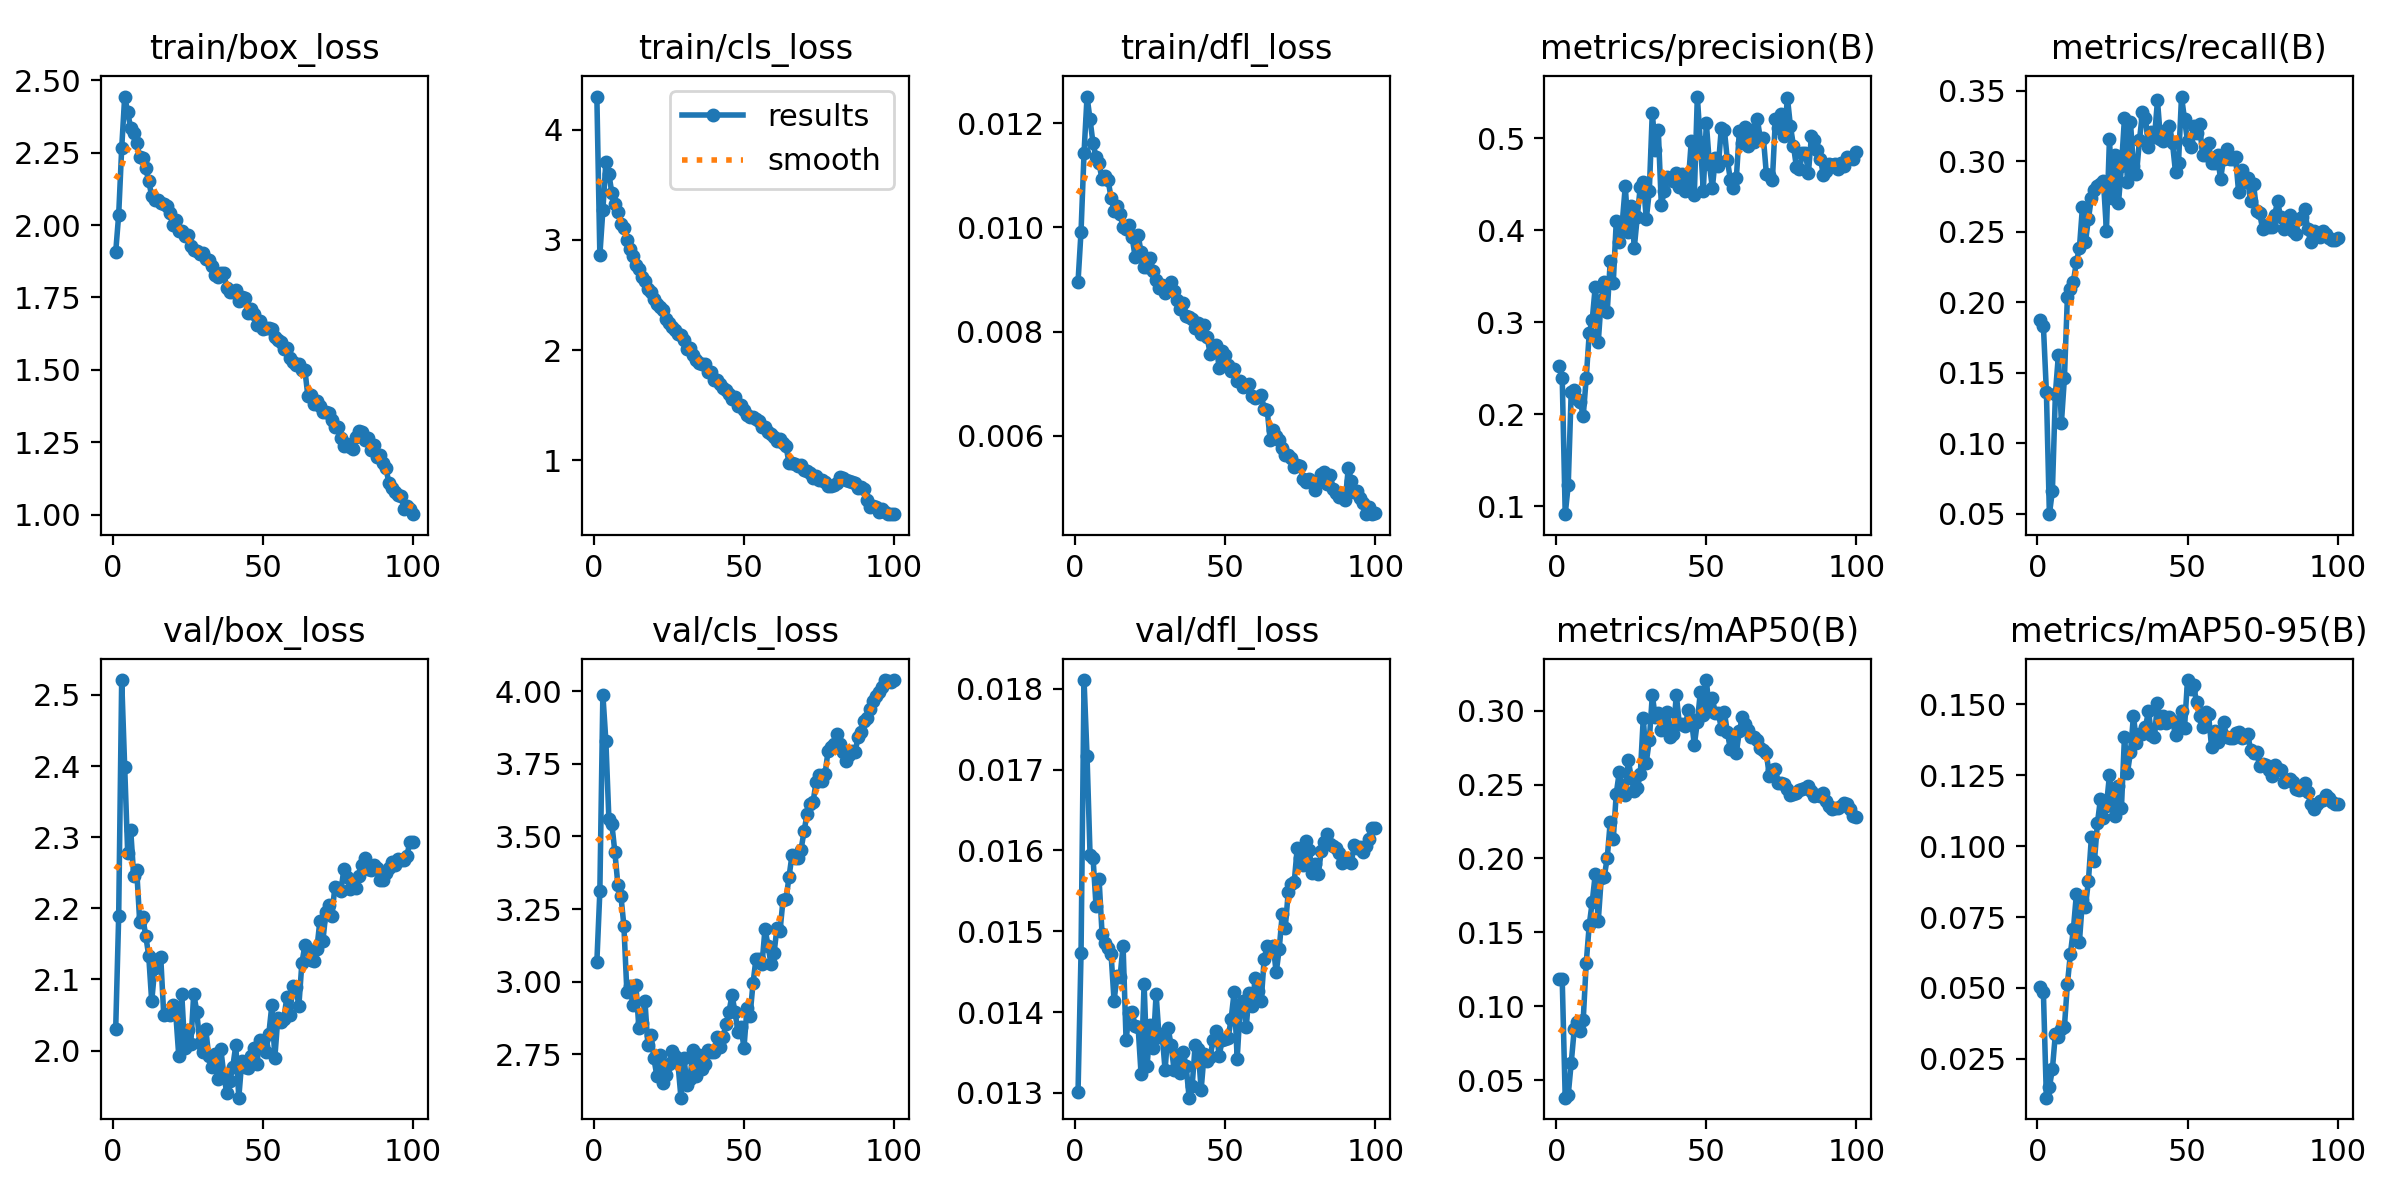

The table this chart was drawn from, first rows:
epoch, time, train/box_loss, train/cls_loss, train/dfl_loss, metrics/precision(B), metrics/recall(B), metrics/mAP50(B), metrics/mAP50-95(B), val/box_loss, val/cls_loss, val/dfl_loss, lr/pg0, lr/pg1, lr/pg2, lr/pg3, lr/pg4, lr/pg5, lr/pg6, lr/pg7
1, 560.6, 1.906, 4.304, 0.00896, 0.2524, 0.1873, 0.1184, 0.05032, 2.03, 3.068, 0.01301, 0.009982, 0.003327, 0.009982, 0.003327, 0.009982, 0.003327, 0.009982, 0.003327
2, 1019, 2.036, 2.863, 0.00992, 0.2397, 0.1832, 0.1182, 0.04852, 2.189, 3.311, 0.01473, 0.01978, 0.006595, 0.01978, 0.006595, 0.01978, 0.006595, 0.01978, 0.006595
3, 1449, 2.265, 3.271, 0.01143, 0.09148, 0.1364, 0.03821, 0.01127, 2.521, 3.988, 0.01811, 0.02939, 0.009796, 0.02939, 0.009796, 0.02939, 0.009796, 0.02939, 0.009796
4, 1868, 2.444, 3.71, 0.01251, 0.1228, 0.04959, 0.03999, 0.01505, 2.398, 3.829, 0.01717, 0.02911, 0.009703, 0.02911, 0.009703, 0.02911, 0.009703, 0.02911, 0.009703
5, 2282, 2.39, 3.6, 0.01207, 0.2246, 0.06612, 0.06168, 0.0213, 2.278, 3.562, 0.01595, 0.02881, 0.009604, 0.02881, 0.009604, 0.02881, 0.009604, 0.02881, 0.009604
6, 2695, 2.335, 3.426, 0.01161, 0.2259, 0.135, 0.08433, 0.03389, 2.31, 3.542, 0.01591, 0.02851, 0.009505, 0.02851, 0.009505, 0.02851, 0.009505, 0.02851, 0.009505
7, 3108, 2.317, 3.324, 0.01135, 0.2165, 0.1625, 0.08969, 0.03277, 2.246, 3.446, 0.01531, 0.02822, 0.009406, 0.02822, 0.009406, 0.02822, 0.009406, 0.02822, 0.009406
8, 3523, 2.283, 3.253, 0.01123, 0.2135, 0.1143, 0.08333, 0.03537, 2.254, 3.334, 0.01565, 0.02792, 0.009307, 0.02792, 0.009307, 0.02792, 0.009307, 0.02792, 0.009307
9, 3937, 2.236, 3.149, 0.01092, 0.1979, 0.146, 0.09104, 0.0362, 2.181, 3.296, 0.01497, 0.02762, 0.009208, 0.02762, 0.009208, 0.02762, 0.009208, 0.02762, 0.009208
10, 4350, 2.23, 3.106, 0.01098, 0.2395, 0.2039, 0.1293, 0.05139, 2.188, 3.193, 0.01485, 0.02733, 0.009109, 0.02733, 0.009109, 0.02733, 0.009109, 0.02733, 0.009109
11, 4765, 2.198, 3, 0.01091, 0.2879, 0.2094, 0.155, 0.06206, 2.162, 2.964, 0.01479, 0.02703, 0.00901, 0.02703, 0.00901, 0.02703, 0.00901, 0.02703, 0.00901
12, 5178, 2.151, 2.917, 0.01057, 0.3025, 0.2145, 0.1707, 0.07078, 2.133, 2.985, 0.01472, 0.02673, 0.008911, 0.02673, 0.008911, 0.02673, 0.008911, 0.02673, 0.008911
13, 5602, 2.101, 2.851, 0.01032, 0.3386, 0.2286, 0.1893, 0.08325, 2.069, 2.918, 0.01414, 0.02644, 0.008812, 0.02644, 0.008812, 0.02644, 0.008812, 0.02644, 0.008812
14, 6024, 2.088, 2.77, 0.01042, 0.2781, 0.2383, 0.1576, 0.06625, 2.115, 2.99, 0.01445, 0.02614, 0.008713, 0.02614, 0.008713, 0.02614, 0.008713, 0.02614, 0.008713
15, 6442, 2.088, 2.732, 0.01025, 0.3245, 0.2672, 0.1866, 0.08086, 2.128, 2.841, 0.01444, 0.02584, 0.008614, 0.02584, 0.008614, 0.02584, 0.008614, 0.02584, 0.008614
16, 6858, 2.076, 2.667, 0.01001, 0.3439, 0.2424, 0.1877, 0.0786, 2.132, 2.859, 0.01482, 0.02555, 0.008515, 0.02555, 0.008515, 0.02555, 0.008515, 0.02555, 0.008515
17, 7274, 2.072, 2.631, 0.00997, 0.3116, 0.259, 0.2005, 0.08775, 2.05, 2.935, 0.01365, 0.02525, 0.008416, 0.02525, 0.008416, 0.02525, 0.008416, 0.02525, 0.008416
18, 7690, 2.067, 2.556, 0.01005, 0.3664, 0.2741, 0.225, 0.1033, 2.052, 2.781, 0.01399, 0.02495, 0.008317, 0.02495, 0.008317, 0.02495, 0.008317, 0.02495, 0.008317
19, 8107, 2.043, 2.524, 0.00982, 0.3425, 0.2796, 0.213, 0.09469, 2.051, 2.815, 0.014, 0.02465, 0.008218, 0.02465, 0.008218, 0.02465, 0.008218, 0.02465, 0.008218
20, 8520, 2.001, 2.463, 0.00944, 0.4094, 0.2824, 0.2439, 0.1081, 2.064, 2.736, 0.01383, 0.02436, 0.008119, 0.02436, 0.008119, 0.02436, 0.008119, 0.02436, 0.008119
21, 8940, 2.017, 2.421, 0.00986, 0.3869, 0.2838, 0.2583, 0.1166, 2.053, 2.674, 0.01382, 0.02406, 0.00802, 0.02406, 0.00802, 0.02406, 0.00802, 0.02406, 0.00802
22, 9362, 1.978, 2.387, 0.00952, 0.4081, 0.2859, 0.2494, 0.11, 1.993, 2.747, 0.01323, 0.02376, 0.007921, 0.02376, 0.007921, 0.02376, 0.007921, 0.02376, 0.007921
23, 9776, 1.981, 2.363, 0.00924, 0.4477, 0.2507, 0.2431, 0.1142, 2.08, 2.651, 0.01435, 0.02347, 0.007822, 0.02347, 0.007822, 0.02347, 0.007822, 0.02347, 0.007822
24, 10190, 1.961, 2.283, 0.00924, 0.3982, 0.3154, 0.2669, 0.125, 2.004, 2.678, 0.01333, 0.02317, 0.007723, 0.02317, 0.007723, 0.02317, 0.007723, 0.02317, 0.007723
25, 10603, 1.964, 2.247, 0.00942, 0.426, 0.2741, 0.2543, 0.1145, 2.029, 2.717, 0.01384, 0.02287, 0.007624, 0.02287, 0.007624, 0.02287, 0.007624, 0.02287, 0.007624
26, 11015, 1.928, 2.207, 0.00916, 0.3807, 0.3044, 0.2456, 0.1106, 2.009, 2.763, 0.01355, 0.02258, 0.007525, 0.02258, 0.007525, 0.02258, 0.007525, 0.02258, 0.007525
27, 11426, 1.914, 2.178, 0.009, 0.4146, 0.27, 0.2478, 0.1211, 2.08, 2.746, 0.01422, 0.02228, 0.007426, 0.02228, 0.007426, 0.02228, 0.007426, 0.02228, 0.007426
28, 11837, 1.909, 2.146, 0.00884, 0.4472, 0.2961, 0.257, 0.1136, 2.055, 2.72, 0.01369, 0.02198, 0.007327, 0.02198, 0.007327, 0.02198, 0.007327, 0.02198, 0.007327
29, 12250, 1.901, 2.136, 0.00889, 0.4528, 0.3306, 0.2952, 0.1386, 2.01, 2.601, 0.01373, 0.02168, 0.007228, 0.02168, 0.007228, 0.02168, 0.007228, 0.02168, 0.007228
30, 12668, 1.903, 2.088, 0.00874, 0.412, 0.2851, 0.2649, 0.126, 1.998, 2.739, 0.01328, 0.02139, 0.007129, 0.02139, 0.007129, 0.02139, 0.007129, 0.02139, 0.007129
31, 13090, 1.884, 2.011, 0.00887, 0.4422, 0.3276, 0.28, 0.1331, 2.03, 2.646, 0.0138, 0.02109, 0.00703, 0.02109, 0.00703, 0.02109, 0.00703, 0.02109, 0.00703
32, 13515, 1.878, 2.014, 0.00896, 0.5277, 0.2961, 0.3103, 0.1461, 1.992, 2.664, 0.01359, 0.02079, 0.006931, 0.02079, 0.006931, 0.02079, 0.006931, 0.02079, 0.006931
33, 13937, 1.859, 1.951, 0.00879, 0.4874, 0.2906, 0.2958, 0.1364, 1.977, 2.764, 0.01328, 0.0205, 0.006832, 0.0205, 0.006832, 0.0205, 0.006832, 0.0205, 0.006832
34, 14355, 1.828, 1.911, 0.00861, 0.5084, 0.3149, 0.2981, 0.1396, 1.995, 2.676, 0.01347, 0.0202, 0.006733, 0.0202, 0.006733, 0.0202, 0.006733, 0.0202, 0.006733
35, 14774, 1.822, 1.882, 0.00844, 0.4277, 0.3345, 0.2867, 0.1395, 1.96, 2.749, 0.01324, 0.0199, 0.006634, 0.0199, 0.006634, 0.0199, 0.006634, 0.0199, 0.006634
36, 15192, 1.836, 1.877, 0.00855, 0.4422, 0.3306, 0.2924, 0.142, 2.003, 2.701, 0.0135, 0.01961, 0.006535, 0.01961, 0.006535, 0.01961, 0.006535, 0.01961, 0.006535
37, 15610, 1.836, 1.869, 0.00831, 0.4575, 0.3099, 0.299, 0.1477, 1.967, 2.716, 0.01333, 0.01931, 0.006436, 0.01931, 0.006436, 0.01931, 0.006436, 0.01931, 0.006436
38, 16034, 1.782, 1.804, 0.00829, 0.457, 0.3209, 0.2824, 0.1394, 1.94, 2.765, 0.01294, 0.01901, 0.006337, 0.01901, 0.006337, 0.01901, 0.006337, 0.01901, 0.006337
39, 16453, 1.769, 1.801, 0.00824, 0.4538, 0.3168, 0.2843, 0.1386, 1.957, 2.757, 0.01308, 0.01871, 0.006238, 0.01871, 0.006238, 0.01871, 0.006238, 0.01871, 0.006238
40, 16874, 1.77, 1.724, 0.00808, 0.4624, 0.343, 0.3109, 0.1506, 1.977, 2.759, 0.01359, 0.01842, 0.006139, 0.01842, 0.006139, 0.01842, 0.006139, 0.01842, 0.006139
41, 17295, 1.774, 1.725, 0.00817, 0.4469, 0.3154, 0.2911, 0.1436, 2.007, 2.81, 0.01354, 0.01812, 0.00604, 0.01812, 0.00604, 0.01812, 0.00604, 0.01812, 0.00604
42, 17711, 1.739, 1.688, 0.00795, 0.4615, 0.3139, 0.2912, 0.146, 1.934, 2.776, 0.01304, 0.01782, 0.005941, 0.01782, 0.005941, 0.01782, 0.005941, 0.01782, 0.005941
43, 18129, 1.751, 1.657, 0.00812, 0.4424, 0.3223, 0.2898, 0.1434, 1.986, 2.808, 0.01348, 0.01753, 0.005842, 0.01753, 0.005842, 0.01753, 0.005842, 0.01753, 0.005842
44, 18548, 1.748, 1.638, 0.00789, 0.4528, 0.3251, 0.3004, 0.1454, 1.977, 2.853, 0.0134, 0.01723, 0.005743, 0.01723, 0.005743, 0.01723, 0.005743, 0.01723, 0.005743
45, 18967, 1.696, 1.602, 0.00758, 0.4973, 0.3127, 0.2947, 0.1442, 1.975, 2.896, 0.01344, 0.01693, 0.005644, 0.01693, 0.005644, 0.01693, 0.005644, 0.01693, 0.005644
46, 19384, 1.711, 1.553, 0.00765, 0.4385, 0.292, 0.2768, 0.1391, 1.992, 2.954, 0.01366, 0.01664, 0.005545, 0.01664, 0.005545, 0.01664, 0.005545, 0.01664, 0.005545
47, 19805, 1.692, 1.571, 0.00774, 0.5451, 0.2989, 0.2923, 0.1421, 2.003, 2.897, 0.01377, 0.01634, 0.005446, 0.01634, 0.005446, 0.01634, 0.005446, 0.01634, 0.005446
48, 461.7, 1.654, 1.488, 0.00731, 0.4953, 0.3457, 0.3125, 0.1477, 1.981, 2.828, 0.01346, 0.01604, 0.005347, 0.01604, 0.005347, 0.01604, 0.005347, 0.01604, 0.005347
49, 895.7, 1.669, 1.501, 0.00763, 0.443, 0.3297, 0.2968, 0.1418, 2.015, 2.844, 0.01365, 0.01574, 0.005248, 0.01574, 0.005248, 0.01574, 0.005248, 0.01574, 0.005248
50, 1327, 1.643, 1.455, 0.00756, 0.5164, 0.314, 0.3207, 0.1586, 2.006, 2.772, 0.01367, 0.01545, 0.005149, 0.01545, 0.005149, 0.01545, 0.005149, 0.01545, 0.005149
51, 1775, 1.646, 1.406, 0.00737, 0.4719, 0.3099, 0.2997, 0.1556, 1.998, 2.91, 0.01368, 0.01515, 0.00505, 0.01515, 0.00505, 0.01515, 0.00505, 0.01515, 0.00505
52, 2209, 1.643, 1.391, 0.00724, 0.4457, 0.3251, 0.3085, 0.157, 2.023, 2.882, 0.01392, 0.01485, 0.004951, 0.01485, 0.004951, 0.01485, 0.004951, 0.01485, 0.004951
53, 2643, 1.642, 1.387, 0.00728, 0.4782, 0.3196, 0.2982, 0.1507, 2.064, 2.994, 0.01425, 0.01456, 0.004852, 0.01456, 0.004852, 0.01456, 0.004852, 0.01456, 0.004852
54, 3078, 1.615, 1.372, 0.00706, 0.4698, 0.3265, 0.2983, 0.146, 1.99, 3.079, 0.01342, 0.01426, 0.004753, 0.01426, 0.004753, 0.01426, 0.004753, 0.01426, 0.004753
55, 3510, 1.603, 1.355, 0.00706, 0.5113, 0.3044, 0.2879, 0.1421, 2.046, 3.079, 0.01406, 0.01396, 0.004654, 0.01396, 0.004654, 0.01396, 0.004654, 0.01396, 0.004654
56, 3946, 1.595, 1.299, 0.00694, 0.5092, 0.3044, 0.2988, 0.1474, 2.04, 3.06, 0.01414, 0.01367, 0.004555, 0.01367, 0.004555, 0.01367, 0.004555, 0.01367, 0.004555
57, 4383, 1.572, 1.304, 0.00696, 0.476, 0.3127, 0.2858, 0.1465, 2.045, 3.182, 0.01381, 0.01337, 0.004456, 0.01337, 0.004456, 0.01337, 0.004456, 0.01337, 0.004456
58, 4818, 1.574, 1.252, 0.007, 0.4549, 0.2989, 0.2737, 0.135, 2.075, 3.124, 0.01424, 0.01307, 0.004357, 0.01307, 0.004357, 0.01307, 0.004357, 0.01307, 0.004357
59, 5251, 1.541, 1.233, 0.00676, 0.4457, 0.2989, 0.282, 0.1405, 2.05, 3.06, 0.01407, 0.01277, 0.004258, 0.01277, 0.004258, 0.01277, 0.004258, 0.01277, 0.004258
60, 5685, 1.527, 1.209, 0.00673, 0.457, 0.3044, 0.2717, 0.1366, 2.091, 3.098, 0.01442, 0.01248, 0.004159, 0.01248, 0.004159, 0.01248, 0.004159, 0.01248, 0.004159
... 40 more rows
